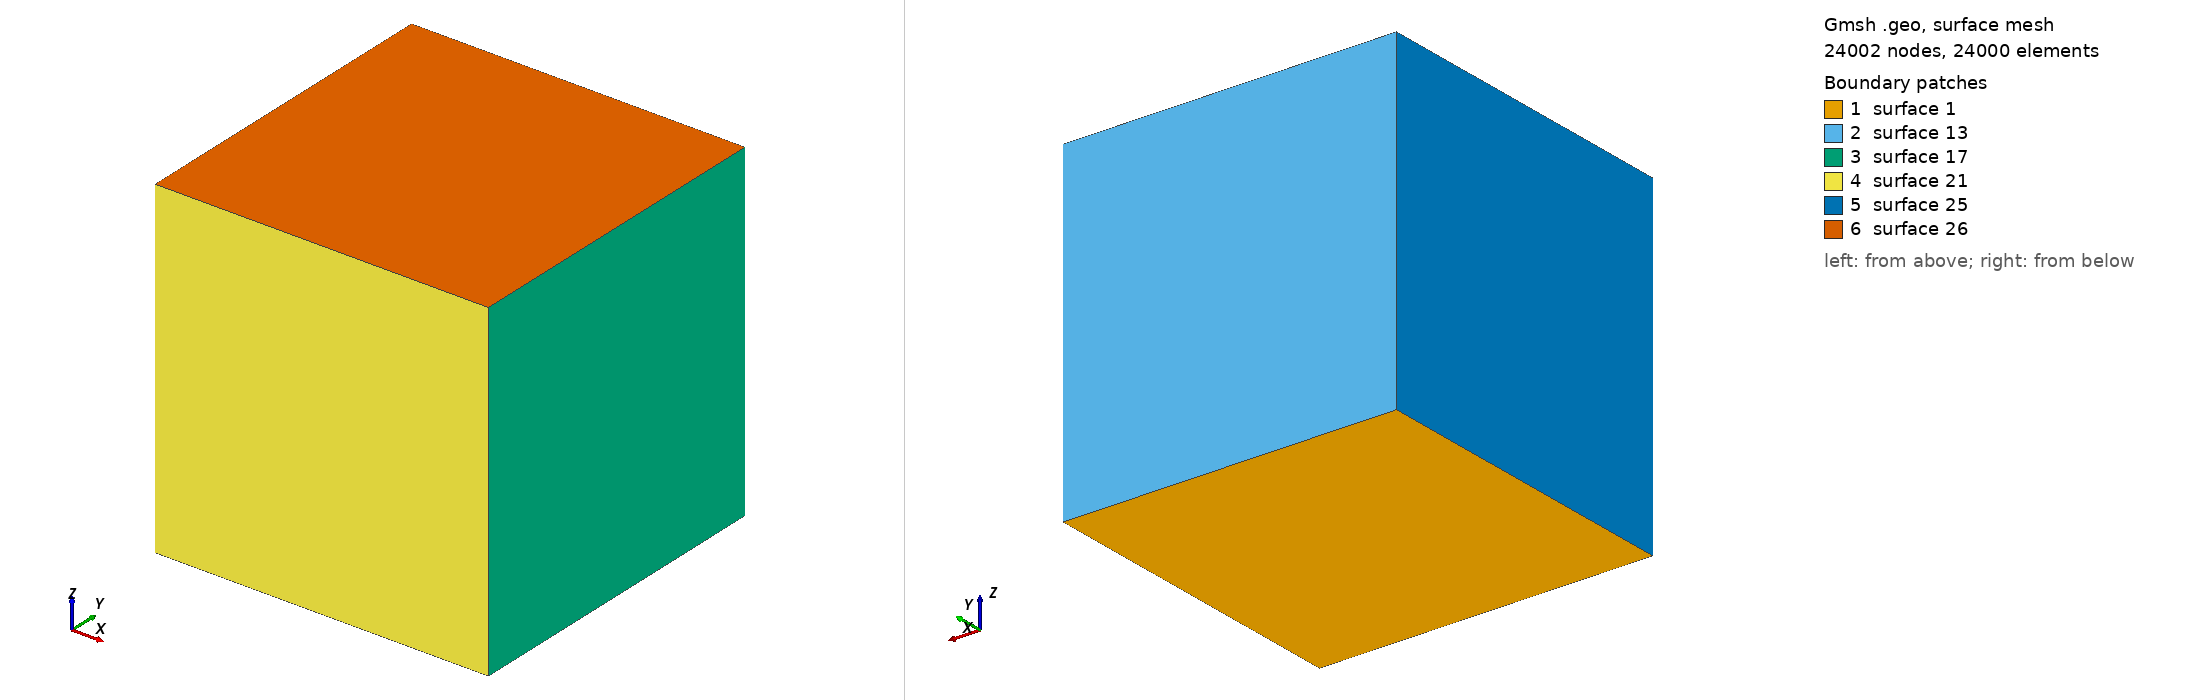

Gmsh geometry script, surface-meshed: 24002 nodes, 24000 surface elements. Boundary patches (legend numbers): 1 surface 1, 2 surface 13, 3 surface 17, 4 surface 21, 5 surface 25, 6 surface 26. Left view from above one corner, right view from below the opposite corner. The script declares no physical surfaces, so the legend lists its geometric surfaces. The drawing asked Gmsh for element sizes between 1% and 20% of the model's largest extent; the script's own settings can give other sizes.

=== cavidade.geo (drawn) ===
Point(1) = {-0.5, -0.5, 0, 1.0};
Point(2) = {-0.5, 0.5, 0, 1.0};
Point(3) = {0.5, 0.5, 0, 1.0};
Point(4) = {0.5, -0.5, 0, 1.0};

Line(1) = {1, 2};
Line(2) = {3, 4};
Line(3) = {4, 1};
Line(4) = {2, 3};

Curve Loop(1) = {4, 2, 3, 1};
Plane Surface(1) = {1};

Transfinite Surface {1} = {1, 2, 3, 4};
Transfinite Curve {1, 4, 2, 3} = 100+1 Using Progression 1;
Recombine Surface {1};

Extrude {0, 0, 1} {
  Surface{1}; Layers {10}; Recombine;
}
